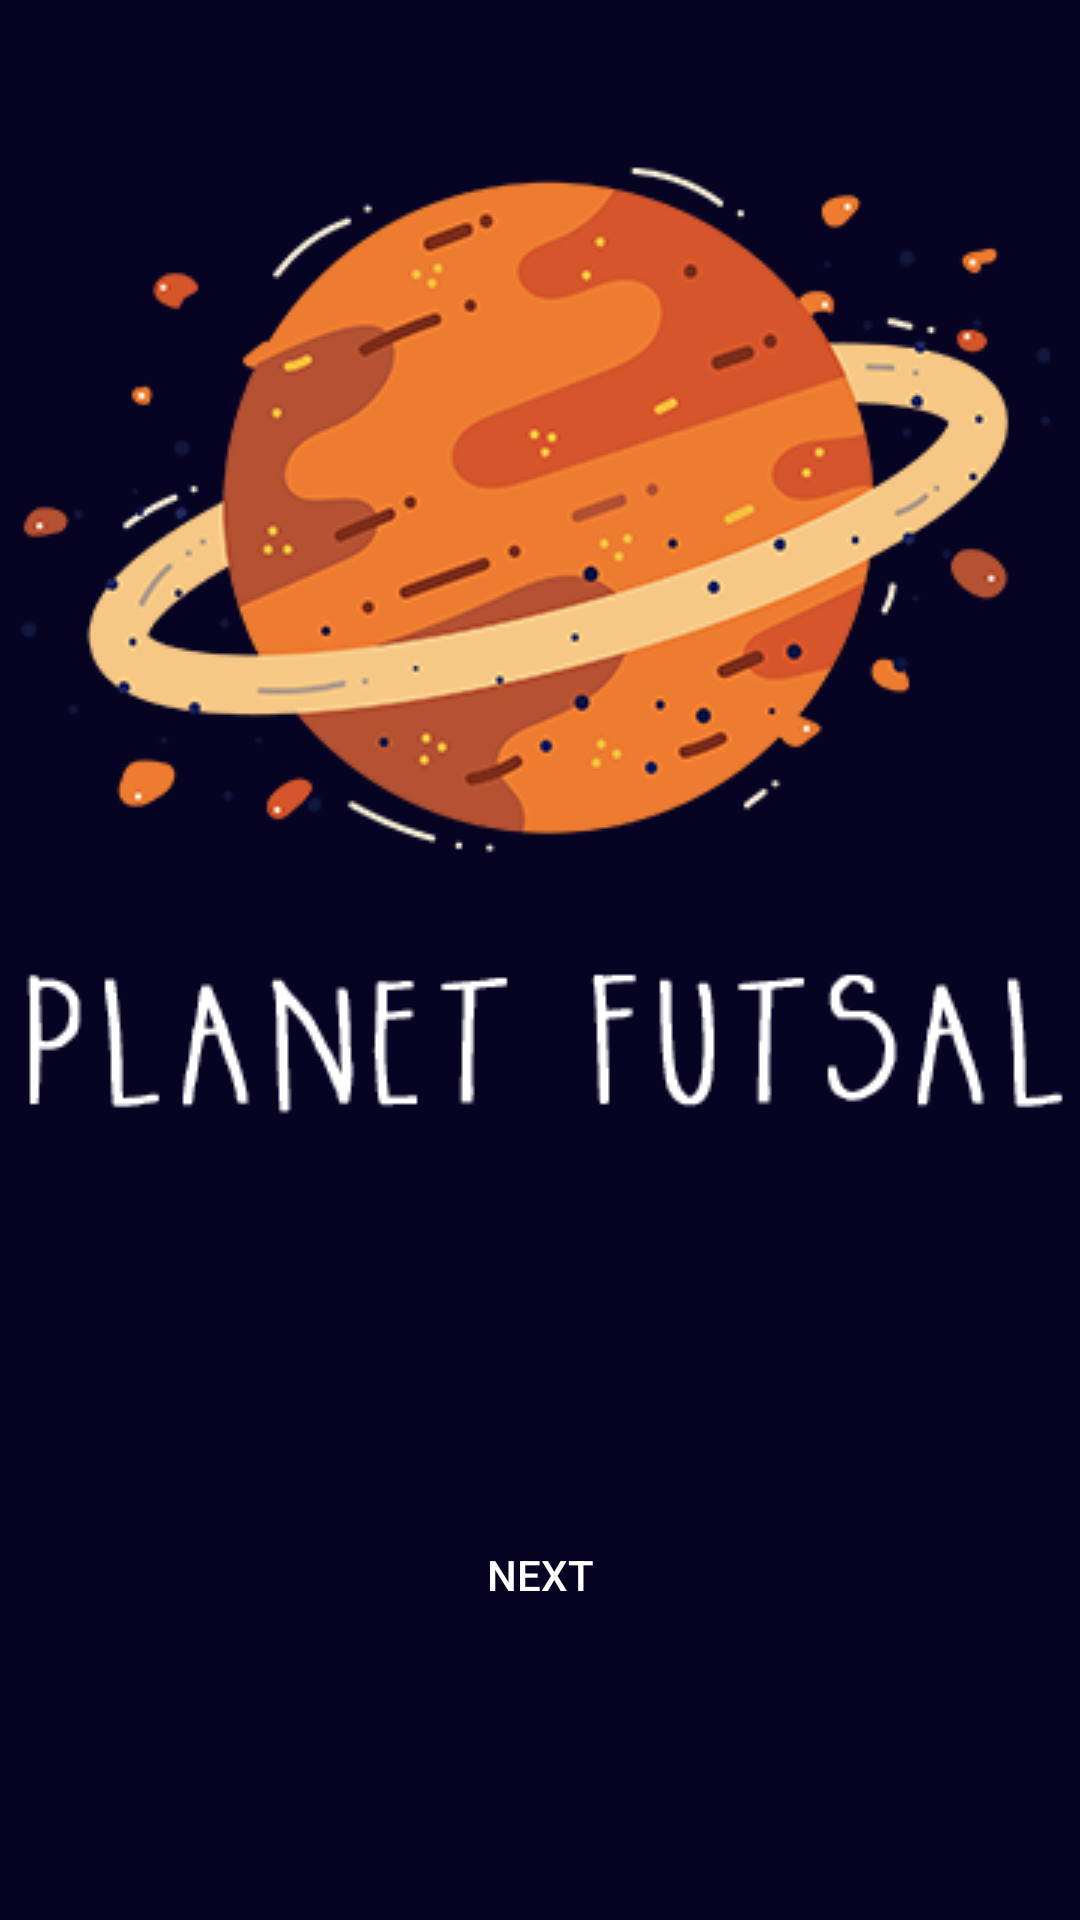

Reconstruct the res/layout file that produces this screen, plus the resources it refers to.
<!-- AndroidManifest.xml: application theme Theme.Planet_Futsal -->
<!-- res/layout/activity_main.xml -->
<?xml version="1.0" encoding="utf-8"?>
<LinearLayout
    xmlns:android="http://schemas.android.com/apk/res/android"
    android:orientation="vertical"
    android:layout_width="match_parent"
    android:layout_height="match_parent"
    android:background="#060323">


    <ImageView
        android:layout_width="match_parent"
        android:layout_height="500dp"
        android:scaleType="center"
        android:src="@drawable/bg" />

    <Button
        android:id="@+id/pindah"
        android:layout_width="100dp"
        android:layout_height="wrap_content"
        android:layout_gravity="center"
        android:layout_marginTop="1dp"
        android:background="@drawable/button"
        android:onClick="pindah"
        android:text="Next"
        android:textColor="@color/white" />

</LinearLayout>
<!-- resources referenced by this layout -->
<resources>
  <!-- drawable bg: png bitmap (drawable, 68468 bytes) -->
  <style name="Theme.Planet_Futsal" parent="Theme.MaterialComponents.DayNight.DarkActionBar">
          
          <item name="colorPrimary">#D56407</item>
          <item name="colorPrimaryVariant">@color/purple_700</item>
          <item name="colorOnPrimary">@color/white</item>
          
          <item name="colorSecondary">@color/teal_200</item>
          <item name="colorSecondaryVariant">@color/teal_700</item>
          <item name="colorOnSecondary">@color/black</item>
          
          <item name="android:statusBarColor" tools:targetApi="l">?attr/colorPrimaryVariant</item>
          
      </style>
  <!-- not gathered from this repository: default colours our renderer supplied (Android Studio template values) -->
  <color name="purple_700">#FF3700B3</color>
  <color name="teal_200">#FF03DAC5</color>
  <color name="teal_700">#FF018786</color>
  <color name="black">#FF000000</color>
  <color name="white">#FFFFFFFF</color>
</resources>
